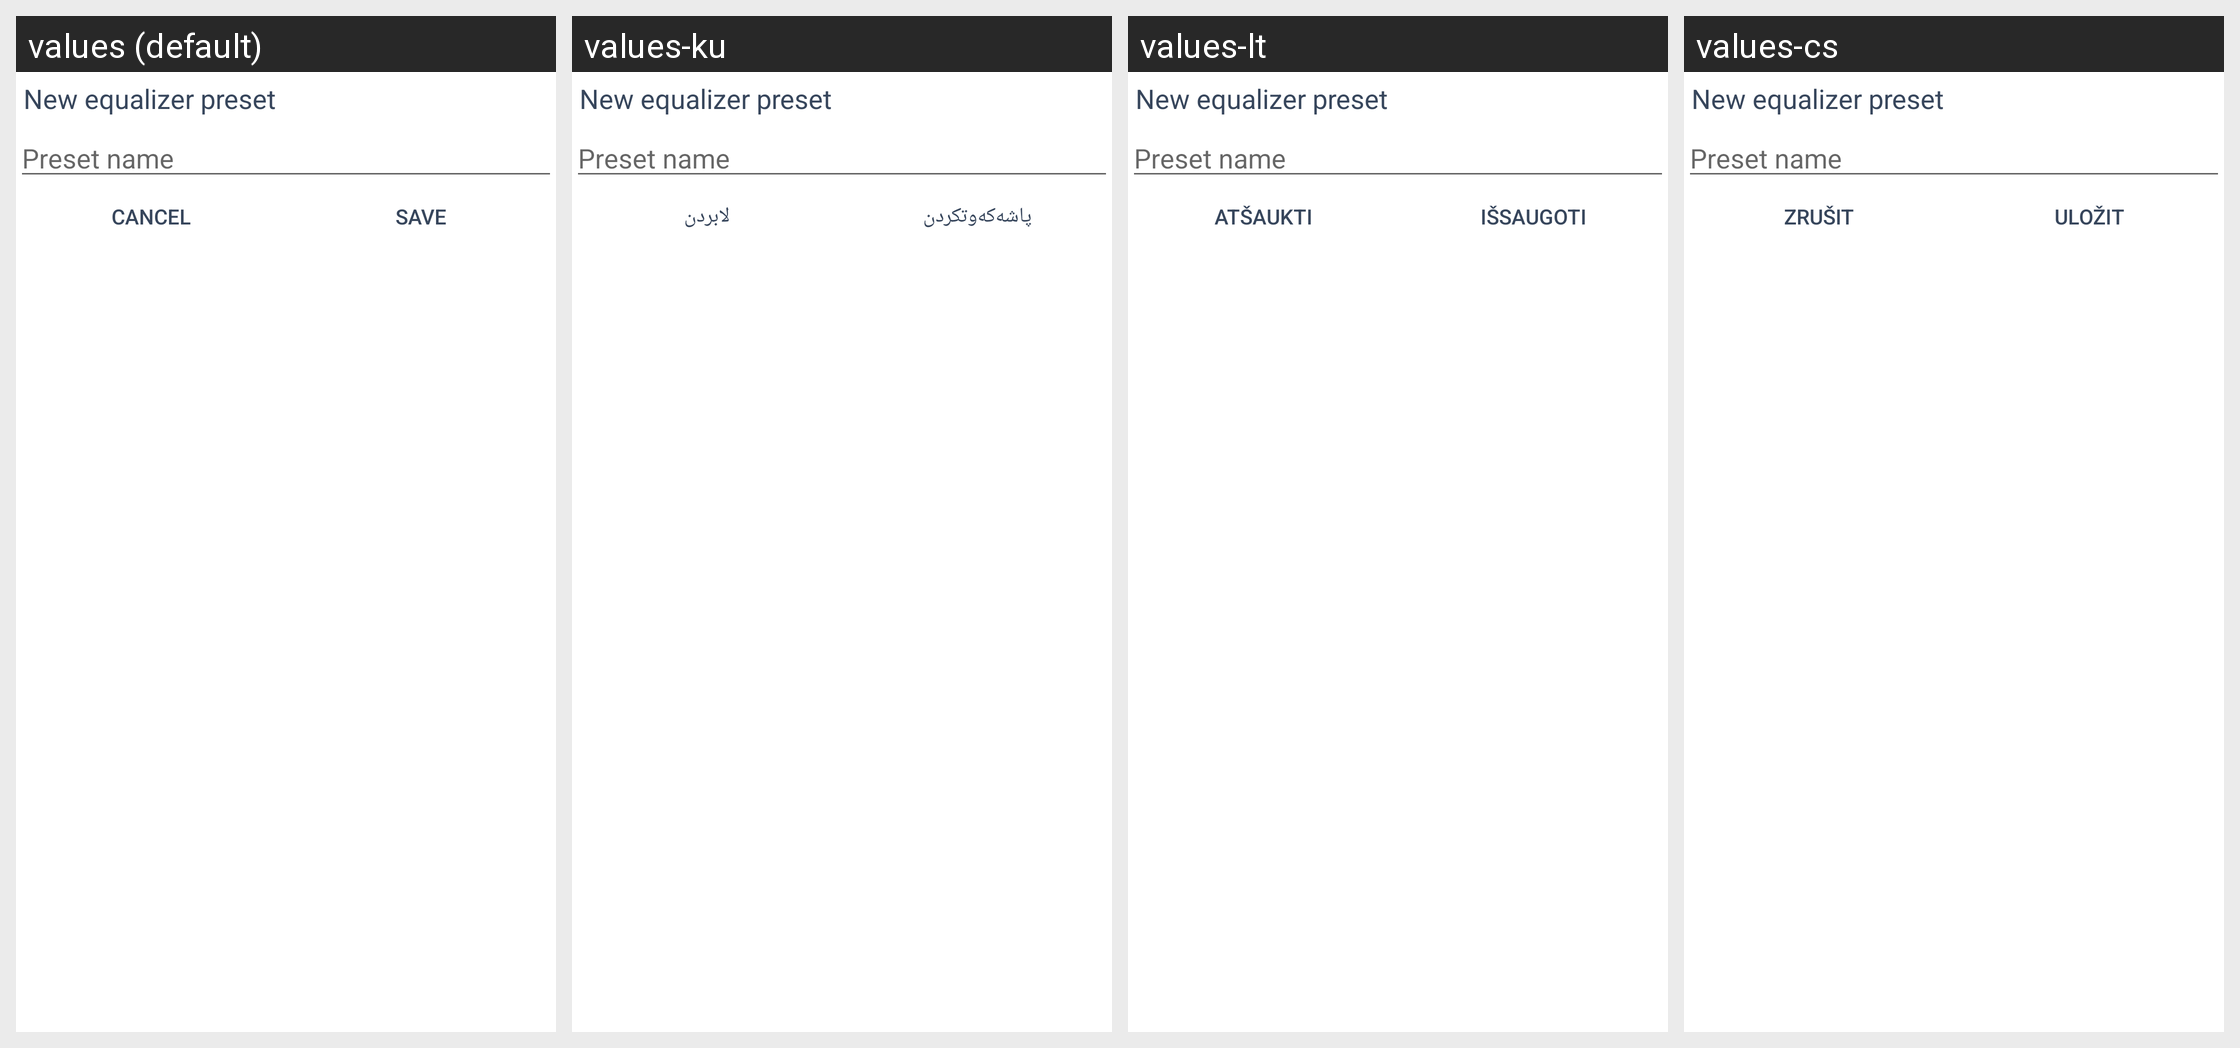

Translations of the strings shown on this Android screen, per locale in the grid:
Android screen res/layout/adding_equalizer_preset.xml rendered under 4 locales, left to right: values (default), values-ku, values-lt, values-cs. Device: Nexus 5 (rendered at 1080×1920; each locale shown at half size, 540×960, under a caption strip naming it); theme Theme.MaterialComponents.DayNight.NoActionBar.
Other locales in the repository, not shown: values-af, values-ar, values-az, values-bn, values-ca, values-da, values-de, values-el, values-en-rAU, values-en-rIN, values-es, values-es-rXA, values-et, values-eu, values-fi, values-fr, values-fr-rCA, values-gl, values-hr, values-hu, values-in, values-it, values-iw, values-ja, values-ko, values-lb, values-lv, values-nb, values-nl, values-pl, values-pt-rBR, values-pt-rPT, values-ro, values-ru, values-si, values-sk, values-sr, values-sv, values-th, values-tr, values-uk, values-zh-rCN, values-zh-rHK, values-zh-rTW.
Strings drawn on this screen, with the default value and each locale's value (text and hints the layout hard-codes, and strings that could not be matched under every locale, appear in the picture but are not listed):

cancel
  values: Cancel
  values-ku: لابردن
  values-lt: Atšaukti
  values-cs: Zrušit

save
  values: Save
  values-ku: پاشەکەوتکردن
  values-lt: Išsaugoti
  values-cs: Uložit
